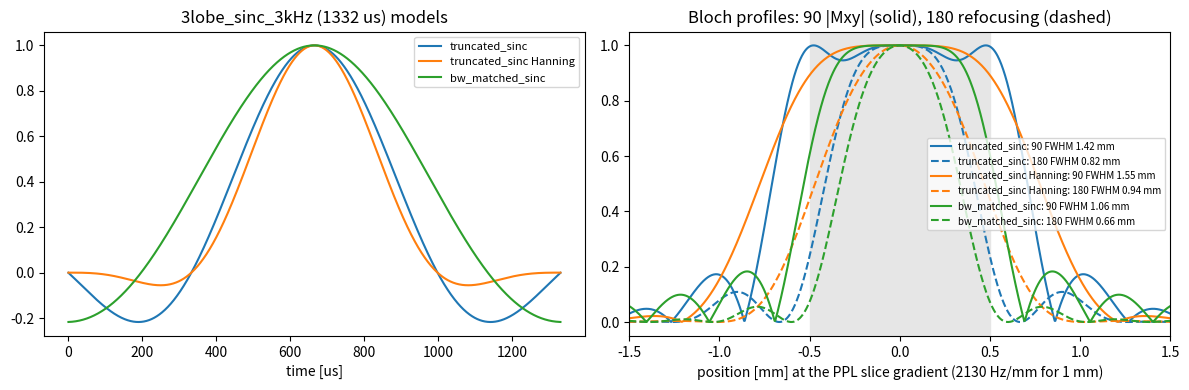

Here is the Python script that generated this plot:
"""
rf_pulses.py - RF shapes for the MR Solutions sinc frames used by the PPL, plus
Bloch slice profiles.

The vendor RF library (c:\\smis\\seqlib\\RFstd44.seq) is not available, so the
frames are rebuilt from their names. Every sinc frame in the NEWSHAPE table
(PPL:598-616) satisfies  bandwidth x duration = lobes + 1:
    3lobe_sinc_3kHz   1332 us x 3000 Hz  = 4
    5lobe_sinc_3kHz   2000 us x 3000 Hz  = 6
    9lobe_sinc_5kHz   2000 us x 5000 Hz  = 10
    19lobe_sinc_2ms   2000 us x 10000 Hz = 20
i.e. a sinc with zero crossings every t0 = 1/BW, truncated after N lobes
(central lobe + (N-1)/2 side lobes each side).

Models
  'truncated_sinc'  (default) exactly that. Its excitation FWHM is about the
                    nominal BW (3 kHz), so with the PPL's slice gradient (set for
                    71 % of it, 2130 Hz) the slice is ~1.4x the nominal thickness.
  'bw_matched_sinc' sinc stretched so its zero-crossing BW equals the PPL's
                    slice bandwidth (bw_override 71 %, PPL:1327-1333; the manual's
                    GEDEM_MC example lists this frame as 2140 Hz). Same duration,
                    so it is truncated inside the first side lobes; the slice is
                    the nominal thickness.
  apodization a:    window (1-a) + a*cos(2 pi t/T); 0.5 = Hanning, 0.46 = Hamming.

    python dw.py rf [--out DIR]    # writes <frame>_<model>.txt and rf_pulses.png
"""
import os
import re

import numpy as np

# NEWSHAPE_MAC table (PPL:598-618): rfnum -> (frame, duration us, bandwidth Hz)
RF_TABLE = {
    1: ('3lobe_sinc_3kHz', 1332, 3000), 2: ('3lobe_sinc_1500Hz', 2664, 1500),
    3: ('3lobe_sinc_750Hz', 5328, 750), 4: ('5lobe_sinc_3kHz', 2000, 3000),
    5: ('5lobe_sinc_1500Hz', 4000, 1500), 6: ('5lobe_sinc_750Hz', 8000, 750),
    7: ('3lobe_sinc_6kHz', 666, 6000), 8: ('3lobe_sinc_4kHz', 1000, 4000),
    9: ('hypsec_1500Hz', 10000, 1500), 10: ('hypsec_1875Hz', 8000, 1875),
    11: ('hypsec_3000Hz', 5000, 3000), 12: ('hypsec_3750Hz', 4000, 3750),
    13: ('hypsec_7500Hz', 2000, 7500), 14: ('gauss', 7000, 180),
    15: ('9lobe_sinc_5kHz', 2000, 5000), 16: ('19lobe_sinc_2ms', 2000, 10000),
    17: ('gauss', 20000, 10),
}
MODELS = ('truncated_sinc', 'bw_matched_sinc')


def n_lobes(frame):
    m = re.match(r'(\d+)lobe_sinc', frame)
    if not m:
        raise ValueError(f'{frame} is not a sinc frame; supply a shape file')
    return int(m.group(1))


def sinc_frame(rfnum, n, model='truncated_sinc', apodization=0.0, bw_fraction=0.71):
    """Real amplitude samples (peak 1) at n points across the frame duration (sample centres)."""
    frame, dur_us, bw = RF_TABLE[rfnum]
    nl = n_lobes(frame)
    t = (np.arange(n) + 0.5) / n - 0.5                    # -0.5 .. 0.5 of the duration
    tbw = (nl + 1) if model == 'truncated_sinc' else (nl + 1) * bw_fraction
    if model not in MODELS:
        raise ValueError(f'model must be one of {MODELS}')
    w = np.sinc(tbw * t) * ((1 - apodization) + apodization * np.cos(2 * np.pi * t))
    return w / np.abs(w).max()


def rotate(m, b1x, b1y, bz, dt):
    """Left-handed rotation of M (3,N) about B = (b1x, b1y, bz) [Hz] for dt [s]."""
    bn = np.sqrt(b1x ** 2 + b1y ** 2 + bz ** 2)
    th = -2 * np.pi * bn * dt
    k = np.vstack([np.full_like(bz, b1x) / bn, np.full_like(bz, b1y) / bn, bz / bn])
    c, s = np.cos(th), np.sin(th)
    kd = (k * m).sum(0)
    return m * c + np.cross(k.T, m.T).T * s + k * kd * (1 - c)


def profiles(w, dur_s, freqs, flip_deg_exc=90.0, flip_deg_ref=180.0):
    """Excitation |Mxy| (with ideal rephasing) and refocusing efficiency (1-Mz)/2 vs frequency offset."""
    dt = dur_s / len(w)
    out = []
    for flip in (flip_deg_exc, flip_deg_ref):
        amp = np.deg2rad(flip) / (2 * np.pi * w.sum() * dt)      # Hz per unit of w
        m = np.vstack([np.zeros_like(freqs), np.zeros_like(freqs), np.ones_like(freqs)])
        for wk in w:
            m = rotate(m, amp * wk, 0.0, freqs, dt)
        out.append(m)
    me, mr = out
    t_mid = dur_s / 2                                             # undo the linear phase of a centred pulse
    mxy = np.abs((me[0] + 1j * me[1]) * np.exp(1j * 2 * np.pi * freqs * t_mid))
    return mxy, (1 - mr[2]) / 2


def fwhm(x, y):
    m = y >= y.max() / 2
    return x[m].max() - x[m].min()


def profile_summary(rfnum, model='truncated_sinc', apodization=0.0, flip_ref=180.0, bw_fraction=0.71):
    frame, dur_us, bw = RF_TABLE[rfnum]
    w = sinc_frame(rfnum, dur_us, model, apodization, bw_fraction)
    f = np.linspace(-2.5 * bw, 2.5 * bw, 2001)
    exc, ref = profiles(w, dur_us * 1e-6, f, 90.0, flip_ref)
    return dict(freq=f, exc=exc, ref=ref, se=exc * ref, fwhm_exc=fwhm(f, exc), fwhm_ref=fwhm(f, ref),
                fwhm_se=fwhm(f, exc * ref), shape=w)


def main(out='rf'):
    """Write the 3lobe_sinc_3kHz model shapes (txt) and their Bloch slice profiles (rf_pulses.png) to out."""
    import matplotlib
    matplotlib.use('Agg')
    import matplotlib.pyplot as plt

    os.makedirs(out, exist_ok=True)
    fig, ax = plt.subplots(1, 2, figsize=(12, 4))
    slice_bw = 0.71 * 3000
    for model, apo, c in (('truncated_sinc', 0.0, 'C0'), ('truncated_sinc', 0.5, 'C1'), ('bw_matched_sinc', 0.0, 'C2')):
        s = profile_summary(1, model, apo)
        lab = f'{model}{" Hanning" if apo else ""}'
        np.savetxt(os.path.join(out, f'3lobe_sinc_3kHz_{lab.replace(" ", "_")}.txt'), s['shape'], fmt='%.6f')
        t = (np.arange(1332) + 0.5)
        ax[0].plot(t, s['shape'], color=c, label=lab)
        ax[1].plot(s['freq'] / slice_bw, s['exc'], color=c, label=f'{lab}: 90 FWHM {s["fwhm_exc"]/slice_bw:.2f} mm')
        ax[1].plot(s['freq'] / slice_bw, s['ref'], '--', color=c, label=f'{lab}: 180 FWHM {s["fwhm_ref"]/slice_bw:.2f} mm')
        print(f'{lab:28s} FWHM exc {s["fwhm_exc"]:6.0f} Hz ({s["fwhm_exc"]/slice_bw:.2f} mm)  ref {s["fwhm_ref"]:6.0f} Hz '
              f'({s["fwhm_ref"]/slice_bw:.2f} mm)  spin-echo {s["fwhm_se"]:6.0f} Hz ({s["fwhm_se"]/slice_bw:.2f} mm)')
    ax[0].set_xlabel('time [us]')
    ax[0].set_title('3lobe_sinc_3kHz (1332 us) models')
    ax[0].legend(fontsize=8)
    ax[1].axvspan(-0.5, 0.5, color='0.9', zorder=0)
    ax[1].set_xlim(-1.5, 1.5)
    ax[1].set_xlabel('position [mm] at the PPL slice gradient (2130 Hz/mm for 1 mm)')
    ax[1].set_title('Bloch profiles: 90 |Mxy| (solid), 180 refocusing (dashed)')
    ax[1].legend(fontsize=7)
    fig.tight_layout()
    fig.savefig(os.path.join(out, 'rf_pulses.png'), dpi=110)
    print('wrote', out)


if __name__ == '__main__':
    main()
